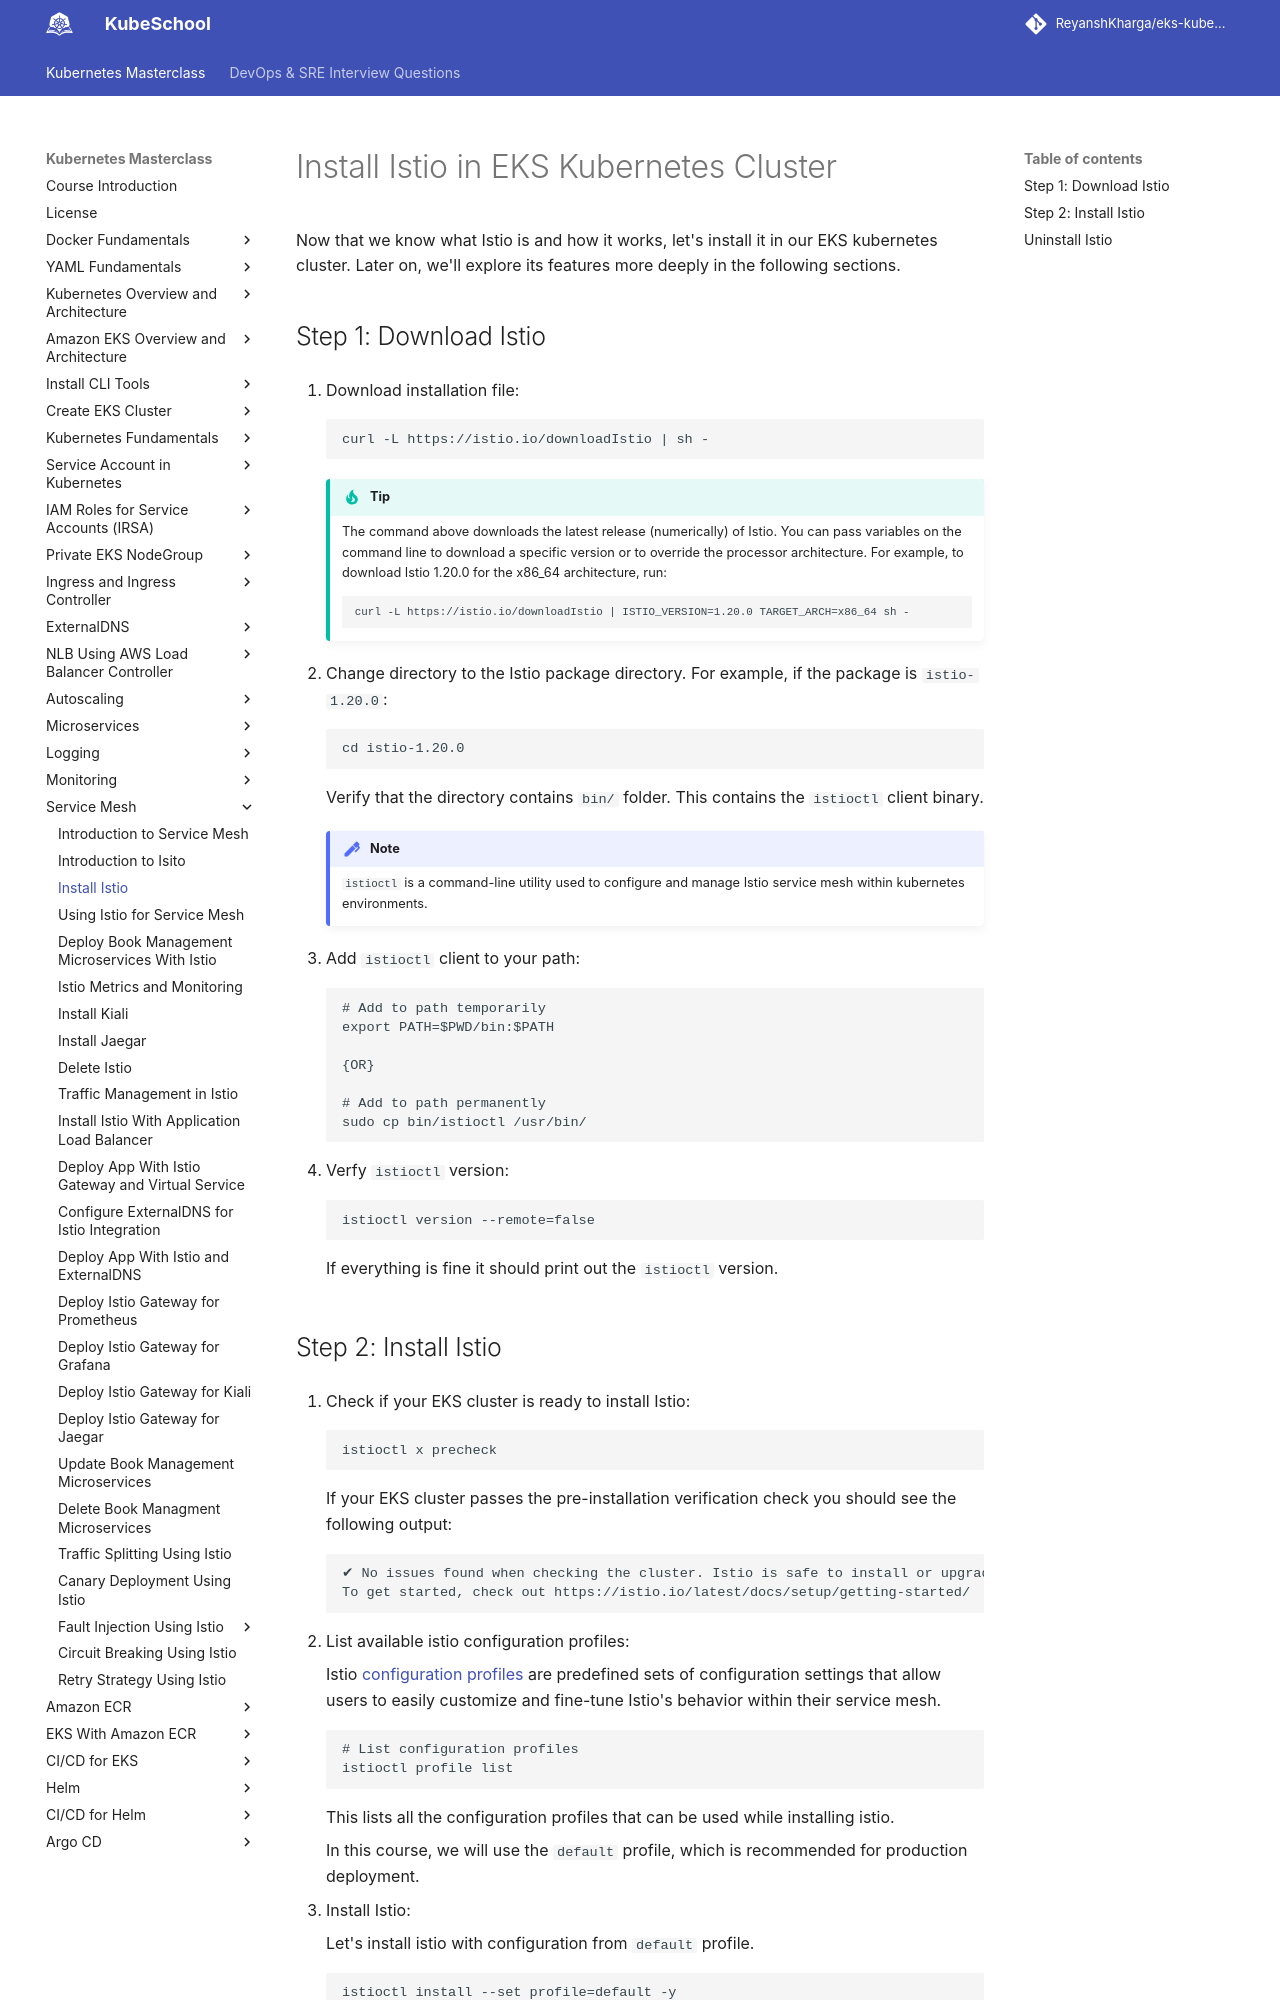

repository: ReyanshKharga/kloudkoncepts · page: kubernetes-on-eks/service-mesh/install-istio/index.html · generator: mkdocs

---
description: Learn how to effortlessly install Istio on your EKS Kubernetes cluster with our step-by-step guide. Enhance your cluster's capabilities and streamline management.
---

# Install Istio in EKS Kubernetes Cluster

Now that we know what Istio is and how it works, let's install it in our EKS kubernetes cluster. Later on, we'll explore its features more deeply in the following sections.


## Step 1: Download Istio

1. Download installation file:

    ```
    curl -L https://istio.io/downloadIstio | sh -
    ```

    !!! tip
        The command above downloads the latest release (numerically) of Istio. You can pass variables on the command line to download a specific version or to override the processor architecture. For example, to download Istio 1.20.0 for the x86_64 architecture, run:

        ```
        curl -L https://istio.io/downloadIstio | ISTIO_VERSION=1.20.0 TARGET_ARCH=x86_64 sh -
        ```

2. Change directory to the Istio package directory. For example, if the package is `istio-1.20.0`:

    ```
    cd istio-1.20.0
    ```

    Verify that the directory contains `bin/` folder. This contains the `istioctl` client binary.

    !!! note
        `istioctl` is a command-line utility used to configure and manage Istio service mesh within kubernetes environments.


3. Add `istioctl` client to your path:

    ```
    # Add to path temporarily
    export PATH=$PWD/bin:$PATH

    {OR}

    # Add to path permanently
    sudo cp bin/istioctl /usr/bin/
    ```

4. Verfy `istioctl` version:

    ```
    istioctl version --remote=false
    ```

    If everything is fine it should print out the `istioctl` version.
